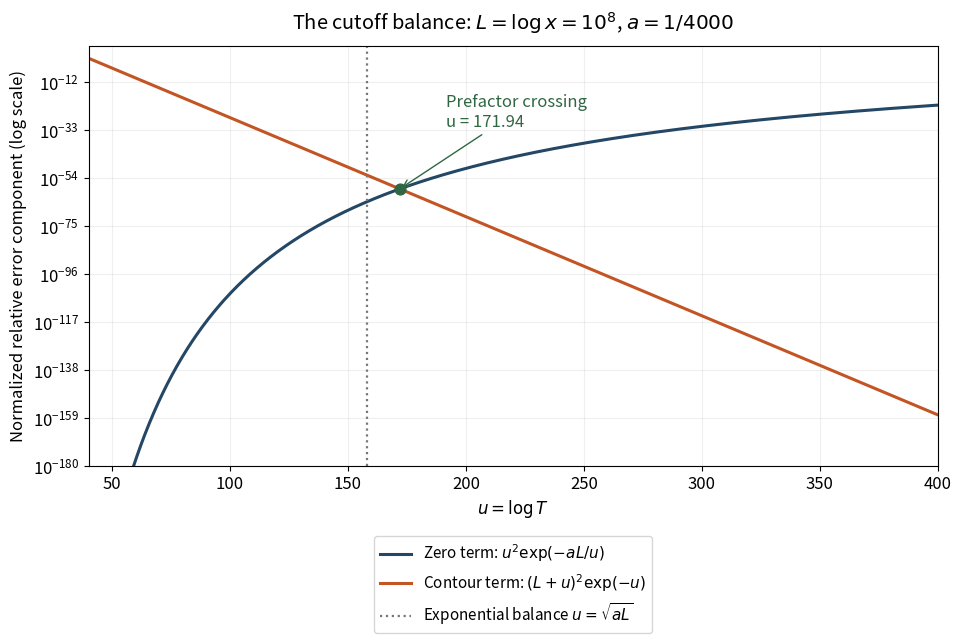

Source code (Python): (Note: this script raises an exception after producing the figure.)
"""Reproduce the two error-bound components in Example 4.1, CC0.

OpenAI GPT-6.1 Sol in Codex, Ultra setting, October 2026.
These are normalized analytic envelopes, not measured arithmetic errors.
"""
from pathlib import Path
import math
import numpy as np
import matplotlib
matplotlib.use('Agg')
import matplotlib.pyplot as plt

L=1e8
a=1/4000
u=np.linspace(40,400,1500)
zero_log=2*np.log(u)-a*L/u
contour_log=2*np.log(L+u)-u
left,right=40.,400.
for _ in range(70):
    mid=(left+right)/2
    if 2*math.log(mid)-a*L/mid < 2*math.log(L+mid)-mid:
        left=mid
    else:
        right=mid
crossing=(left+right)/2
value=math.exp(2*math.log(crossing)-a*L/crossing)

plt.rcParams.update({'font.size':12})
fig,ax=plt.subplots(figsize=(9.5,6.3),constrained_layout=True)
ax.semilogy(u,np.exp(zero_log),color='#244766',linewidth=2.2,
            label=r'Zero term: $u^2\exp(-aL/u)$')
ax.semilogy(u,np.exp(contour_log),color='#c25523',linewidth=2.2,
            label=r'Contour term: $(L+u)^2\exp(-u)$')
ax.axvline(math.sqrt(a*L),color='#777777',linestyle=':',linewidth=1.6,
           label=r'Exponential balance $u=\sqrt{aL}$')
ax.scatter([crossing],[value],color='#2f6742',s=60,zorder=5)
ax.annotate(f'Prefactor crossing\nu = {crossing:.2f}',(crossing,value),
            xytext=(33,45),textcoords='offset points',color='#2f6742',
            arrowprops={'arrowstyle':'->','color':'#2f6742'})
ax.set_ylim(1e-180,1e4)
ax.set_xlim(40,400)
ax.set_xlabel(r'$u=\log T$')
ax.set_ylabel('Normalized relative error component (log scale)')
ax.set_title(r'The cutoff balance: $L=\log x=10^8$, $a=1/4000$',pad=12)
ax.legend(loc='upper center',bbox_to_anchor=(.5,-.15),fontsize=11,ncol=1)
ax.grid(alpha=.2)
fig.savefig(Path(__file__).with_suffix('.png'),dpi=180)
plt.close(fig)
print(f'Crossing {crossing:.12f}; relative model value {value:.12e}')
